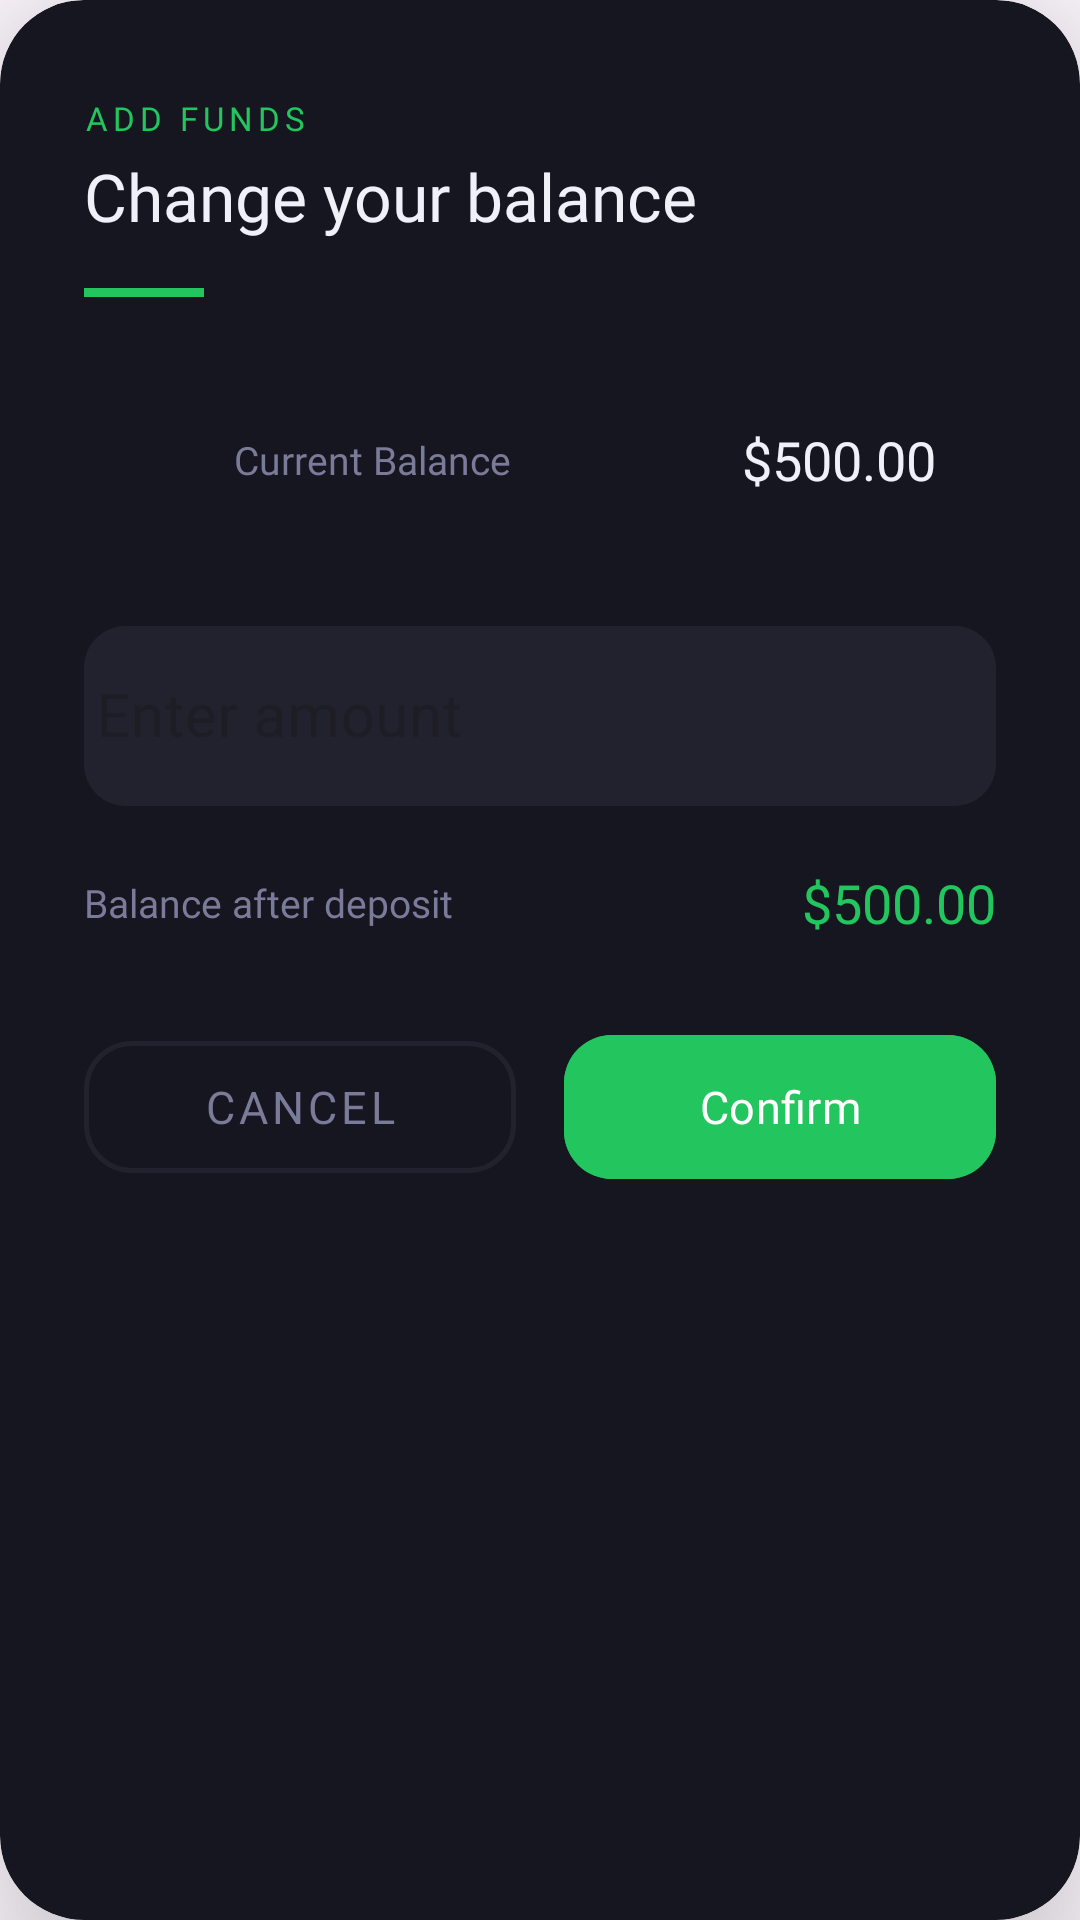

Layout XML and referenced resources for this Android screen:
<!-- AndroidManifest.xml: application theme Theme.Distributedgamblingplatform -->
<!-- res/layout/dialog_add_balance.xml -->
<?xml version="1.0" encoding="utf-8"?>
<androidx.cardview.widget.CardView
    xmlns:android="http://schemas.android.com/apk/res/android"
    xmlns:app="http://schemas.android.com/apk/res-auto"
    android:layout_width="match_parent"
    android:layout_height="wrap_content"
    android:layout_marginStart="24dp"
    android:layout_marginEnd="24dp"
    app:cardBackgroundColor="@color/surface"
    app:cardCornerRadius="28dp"
    app:cardElevation="32dp">

    <LinearLayout
        android:layout_width="match_parent"
        android:layout_height="wrap_content"
        android:orientation="vertical"
        android:paddingStart="28dp"
        android:paddingEnd="28dp"
        android:paddingTop="32dp"
        android:paddingBottom="28dp">

        <TextView
            android:layout_width="wrap_content"
            android:layout_height="wrap_content"
            android:text="ADD FUNDS"
            android:fontFamily="@font/space_grotesk_bold"
            android:letterSpacing="0.15"
            android:textSize="11sp"
            android:textColor="@color/accent_green"
            android:textAllCaps="true" />

        <TextView
            android:layout_width="wrap_content"
            android:layout_height="wrap_content"
            android:text="Change your balance"
            android:fontFamily="@font/space_grotesk_medium"
            android:textSize="22sp"
            android:textColor="@color/text_primary"
            android:layout_marginTop="4dp" />

        <View
            android:layout_width="40dp"
            android:layout_height="3dp"
            android:layout_marginTop="16dp"
            android:background="@color/accent_green" />

        <LinearLayout
            android:layout_width="match_parent"
            android:layout_height="wrap_content"
            android:orientation="horizontal"
            android:gravity="center_vertical"
            android:layout_marginTop="28dp"
            android:background="@drawable/bg_balance_row"
            android:paddingStart="20dp"
            android:paddingEnd="20dp"
            android:paddingTop="14dp"
            android:paddingBottom="14dp">

            <ImageView
                android:layout_width="20dp"
                android:layout_height="20dp"
                app:srcCompat="@drawable/ic_wallet"
                app:tint="@color/text_secondary"
                android:contentDescription="Wallet icon" />

            <TextView
                android:layout_width="0dp"
                android:layout_height="wrap_content"
                android:layout_weight="1"
                android:text="Current Balance"
                android:fontFamily="@font/space_grotesk_regular"
                android:textSize="13sp"
                android:textColor="@color/text_secondary"
                android:layout_marginStart="10dp" />

            <TextView
                android:id="@+id/tvCurrentBalance"
                android:layout_width="wrap_content"
                android:layout_height="wrap_content"
                android:text="$500.00"
                android:fontFamily="@font/space_grotesk_bold"
                android:textSize="18sp"
                android:textColor="@color/text_primary" />

        </LinearLayout>

        <com.google.android.material.textfield.TextInputLayout
            android:id="@+id/tilBalanceInput"
            style="@style/Widget.MaterialComponents.TextInputLayout.OutlinedBox"
            android:layout_width="match_parent"
            android:layout_height="wrap_content"
            android:layout_marginTop="24dp"
            android:hint="Enter amount"
            app:prefixText="$"
            app:prefixTextColor="@color/accent_green"
            app:prefixTextAppearance="@style/PrefixTextStyle"
            app:boxStrokeColor="@color/input_stroke_selector"
            app:boxStrokeWidth="1.5dp"
            app:boxStrokeWidthFocused="2dp"
            app:boxBackgroundColor="@color/surface_variant"
            app:boxCornerRadiusTopStart="14dp"
            app:boxCornerRadiusTopEnd="14dp"
            app:boxCornerRadiusBottomStart="14dp"
            app:boxCornerRadiusBottomEnd="14dp"
            app:hintTextColor="@color/text_secondary"
            app:counterEnabled="false">

            <com.google.android.material.textfield.TextInputEditText
                android:id="@+id/etBalanceAmount"
                android:layout_width="match_parent"
                android:layout_height="60dp"
                android:inputType="numberDecimal"
                android:fontFamily="@font/space_grotesk_bold"
                android:textSize="20sp"
                android:textColor="@color/text_primary"
                android:imeOptions="actionDone"
                android:paddingStart="4dp"
                android:paddingEnd="16dp" />

        </com.google.android.material.textfield.TextInputLayout>

        <LinearLayout
            android:layout_width="match_parent"
            android:layout_height="wrap_content"
            android:orientation="horizontal"
            android:gravity="center_vertical"
            android:layout_marginTop="20dp">

            <TextView
                android:layout_width="0dp"
                android:layout_height="wrap_content"
                android:layout_weight="1"
                android:text="Balance after deposit"
                android:fontFamily="@font/space_grotesk_regular"
                android:textSize="13sp"
                android:textColor="@color/text_secondary" />

            <TextView
                android:id="@+id/tvBalanceAfter"
                android:layout_width="wrap_content"
                android:layout_height="wrap_content"
                android:text="$500.00"
                android:fontFamily="@font/space_grotesk_bold"
                android:textSize="18sp"
                android:textColor="@color/accent_green" />

        </LinearLayout>

        <LinearLayout
            android:layout_width="match_parent"
            android:layout_height="wrap_content"
            android:orientation="horizontal"
            android:layout_marginTop="28dp"
            android:weightSum="2">

            <com.google.android.material.button.MaterialButton
                android:id="@+id/btnCancelBalance"
                style="@style/Widget.MaterialComponents.Button.OutlinedButton"
                android:layout_width="0dp"
                android:layout_height="56dp"
                android:layout_weight="1"
                android:layout_marginEnd="8dp"
                android:text="Cancel"
                android:fontFamily="@font/space_grotesk_medium"
                android:textSize="15sp"
                android:textColor="@color/text_secondary"
                app:strokeColor="@color/surface_variant"
                app:strokeWidth="1.5dp"
                app:cornerRadius="16dp" />

            <com.google.android.material.button.MaterialButton
                android:id="@+id/btnConfirmBalance"
                android:layout_width="0dp"
                android:layout_height="56dp"
                android:layout_weight="1"
                android:layout_marginStart="8dp"
                android:text="Confirm"
                android:fontFamily="@font/space_grotesk_bold"
                android:textSize="15sp"
                android:textColor="@color/on_accent"
                android:backgroundTint="@color/accent_green"
                app:cornerRadius="16dp" />

        </LinearLayout>

    </LinearLayout>

</androidx.cardview.widget.CardView>
<!-- resources referenced by this layout -->
<resources>
  <color name="accent_green">     #22C55E </color>
  <color name="on_accent">        #FFFFFF </color>
  <color name="surface">          #161620 </color>
  <color name="surface_variant">  #22222E </color>
  <color name="text_primary">     #F0F0F8 </color>
  <color name="text_secondary">   #7A7A99 </color>
  <style name="PrefixTextStyle" parent="TextAppearance.MaterialComponents.Subtitle1">
          <item name="android:textColor">@color/accent_green</item>
          <item name="android:fontFamily">@font/space_grotesk_bold</item>
          <item name="android:textSize">20sp</item>
      </style>
  <style name="Theme.Distributedgamblingplatform" parent="Base.Theme.Distributedgamblingplatform" />
  <style name="Base.Theme.Distributedgamblingplatform" parent="Theme.Material3.DayNight.NoActionBar">
          
          
      </style>
</resources>
